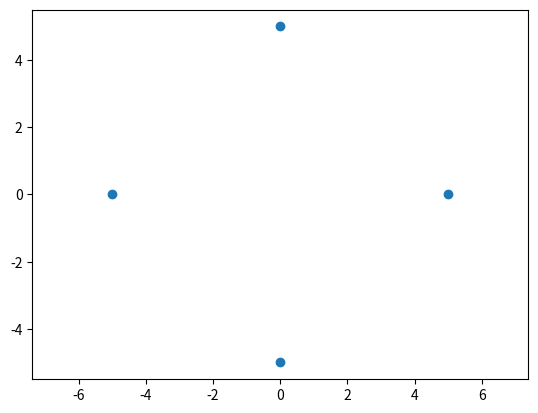

Write the Python code that produced this figure.
import math
import matplotlib.pyplot as plt 

x = 0
y = 0 
n = 4
r = 5
x_val = []
y_val = []

for i in range(0, n):
    x_val.append(round(x+r*math.cos(2*math.pi*i/n)))
    y_val.append(round(y+r*math.sin(2*math.pi*i/n)))

plt.scatter(x_val, y_val)
plt.axis('equal')
plt.show()


